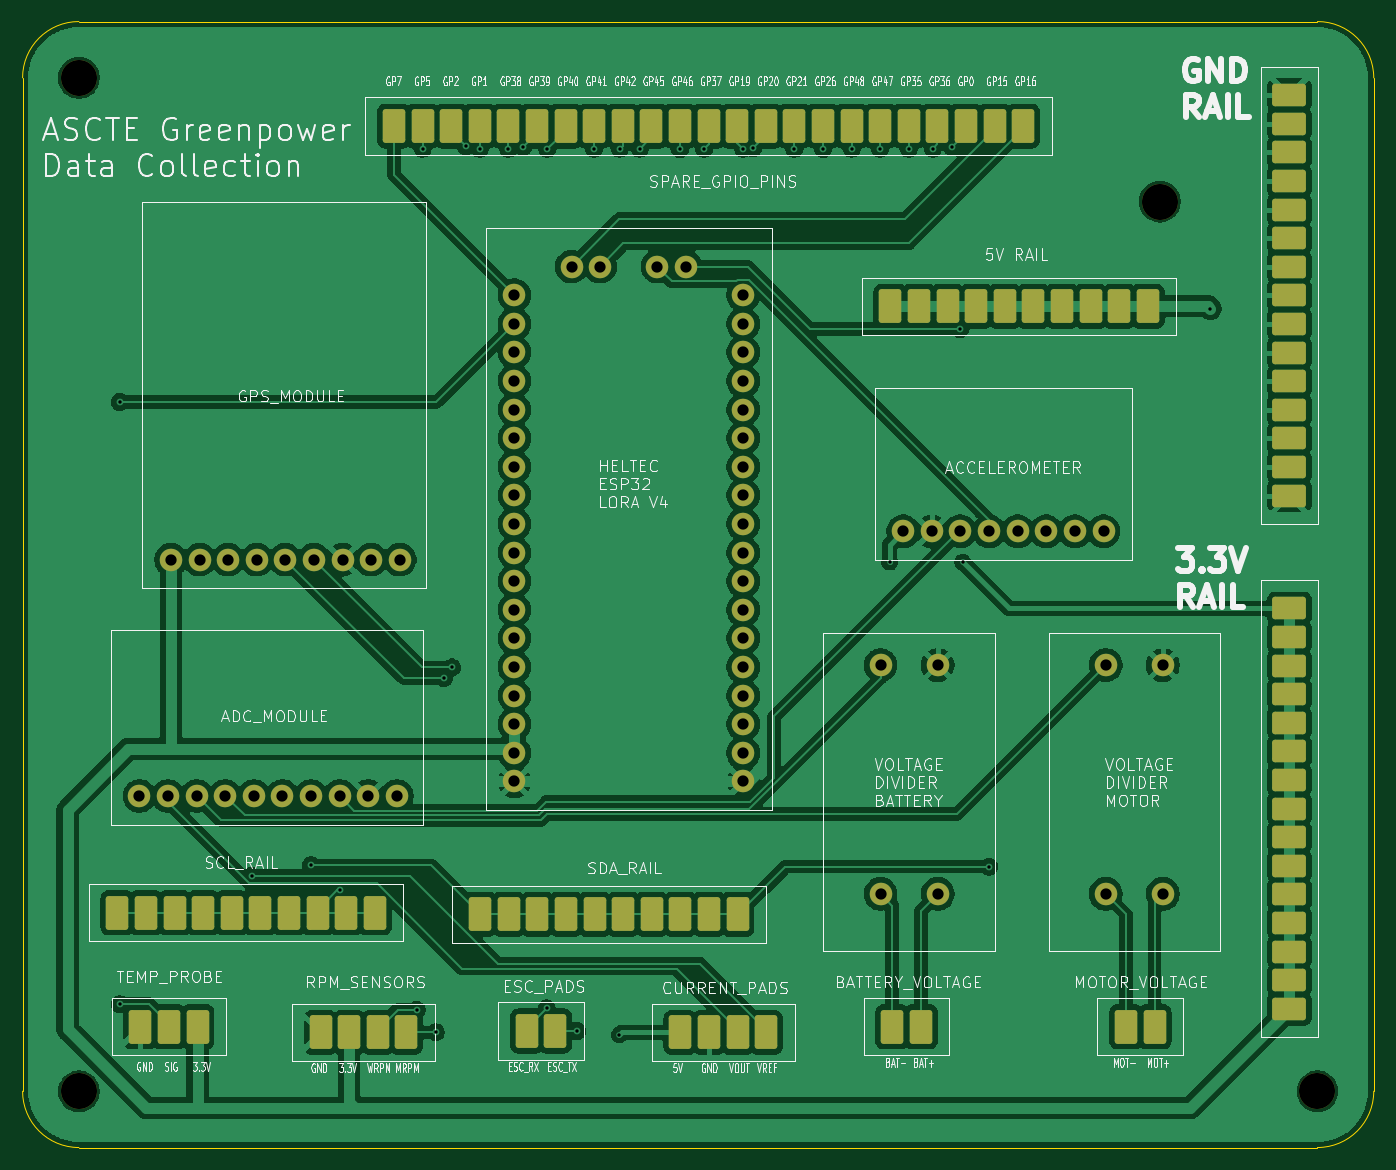
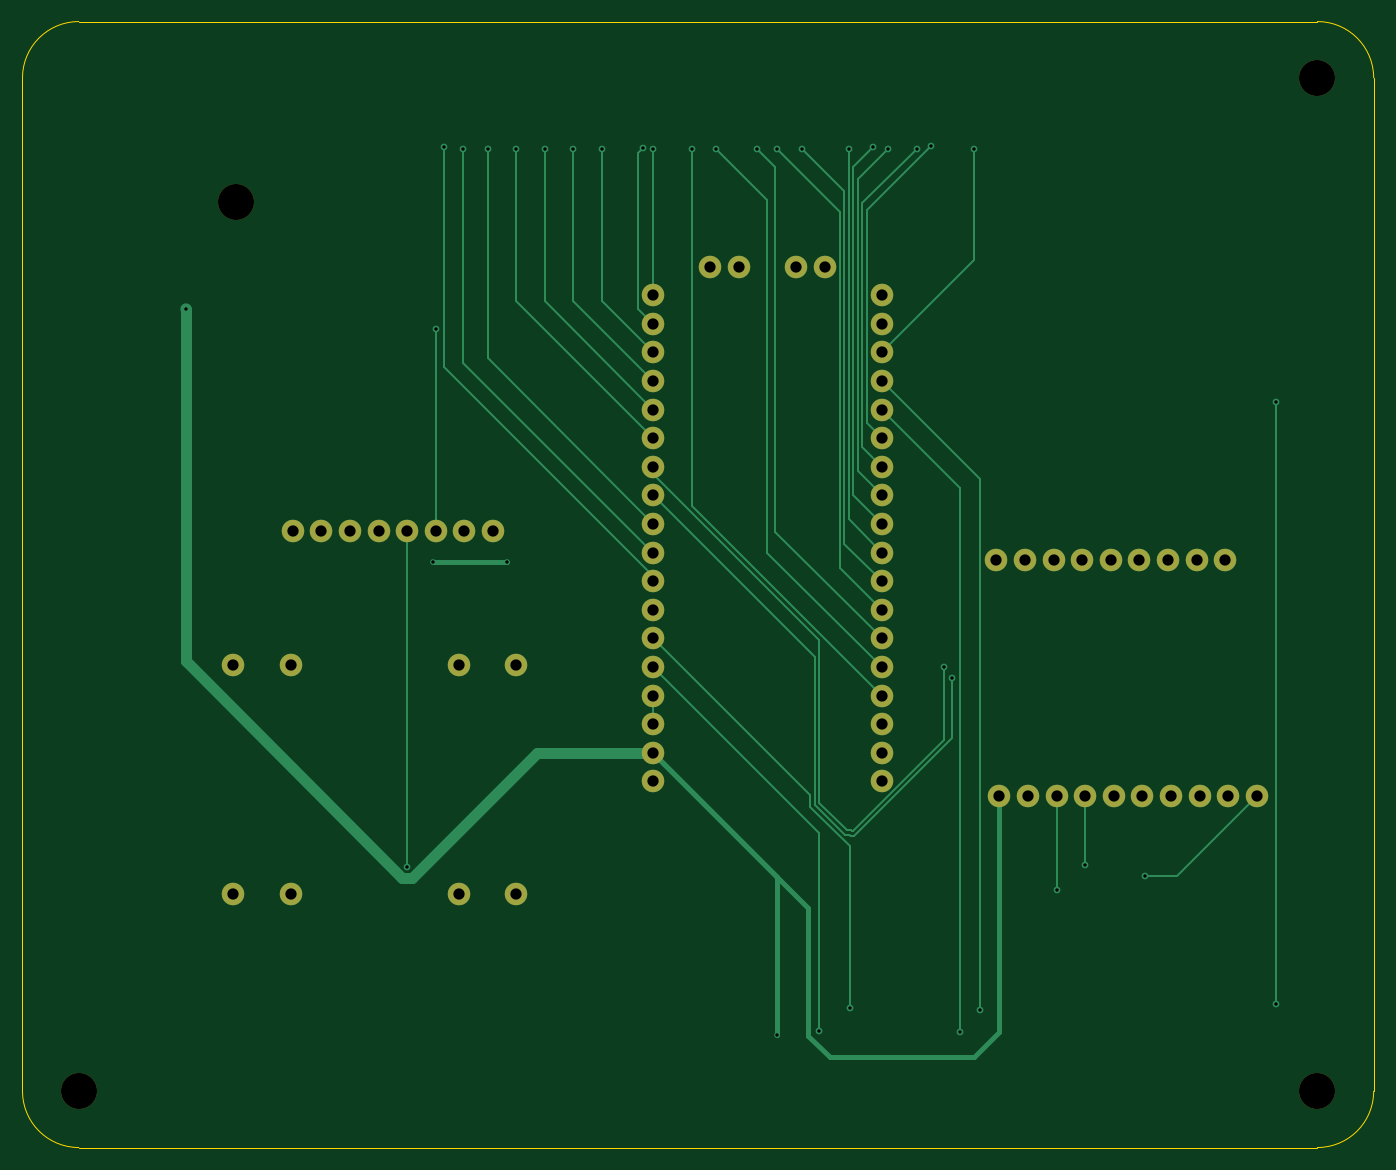
Circuit board: 9 layer files. Board 120.0 x 100.0 mm.
- bottom_copper: Data collection pcb-B_Cu.gbr (12236 bytes)
- bottom_mask: Data collection pcb-B_Mask.gbr (2701 bytes)
- bottom_silk: Data collection pcb-B_Silkscreen.gbr (465 bytes)
- outline: Data collection pcb-Edge_Cuts.gbr (996 bytes)
- top_copper: Data collection pcb-F_Cu.gbr (228178 bytes)
- top_mask: Data collection pcb-F_Mask.gbr (6396 bytes)
- top_silk: Data collection pcb-F_Silkscreen.gbr (178733 bytes)
- drill: Data collection pcb-NPTH.drl (380 bytes)
- drill: Data collection pcb-PTH.drl (2089 bytes)

=== bottom_copper: Data collection pcb-B_Cu.gbr (12236 bytes, source omitted) ===
=== bottom_mask: Data collection pcb-B_Mask.gbr ===
%TF.GenerationSoftware,KiCad,Pcbnew,10.0.5*%
%TF.CreationDate,2026-08-27T21:15:22-05:00*%
%TF.ProjectId,Data collection pcb,44617461-2063-46f6-9c6c-656374696f6e,rev?*%
%TF.SameCoordinates,Original*%
%TF.FileFunction,Soldermask,Bot*%
%TF.FilePolarity,Negative*%
%FSLAX46Y46*%
G04 Gerber Fmt 4.6, Leading zero omitted, Abs format (unit mm)*
G04 Created by KiCad (PCBNEW 10.0.5) date 2026-08-27 21:15:22*
%MOMM*%
%LPD*%
G01*
G04 APERTURE LIST*
%ADD10C,2.000000*%
%ADD11C,3.200000*%
G04 APERTURE END LIST*
D10*
%TO.C,U6*%
X185196500Y-116470100D03*
X190276500Y-116470100D03*
X185196500Y-96150100D03*
X190276500Y-96150100D03*
%TD*%
D11*
%TO.C,H4*%
X94000000Y-134000000D03*
%TD*%
D10*
%TO.C,U1*%
X132680000Y-63300000D03*
X132680000Y-65840000D03*
X132680000Y-68380000D03*
X132680000Y-70920000D03*
X132680000Y-73460000D03*
X132680000Y-76000000D03*
X132680000Y-78540000D03*
X132680000Y-81080000D03*
X132680000Y-83620000D03*
X132680000Y-86160000D03*
X132680000Y-88700000D03*
X132680000Y-91240000D03*
X132680000Y-93780000D03*
X132680000Y-96320000D03*
X132680000Y-98860000D03*
X132680000Y-101400000D03*
X132680000Y-103940000D03*
X132680000Y-106480000D03*
X153000000Y-106480000D03*
X153000000Y-103940000D03*
X153000000Y-101400000D03*
X153000000Y-98860000D03*
X153000000Y-96320000D03*
X153000000Y-93780000D03*
X153000000Y-91240000D03*
X153000000Y-88700000D03*
X153000000Y-86160000D03*
X153000000Y-83620000D03*
X153000000Y-81080000D03*
X153000000Y-78540000D03*
X153000000Y-76000000D03*
X153000000Y-73460000D03*
X153000000Y-70920000D03*
X153000000Y-68380000D03*
X153000000Y-65840000D03*
X153000000Y-63300000D03*
X147920000Y-60760000D03*
X145380000Y-60760000D03*
X140300000Y-60760000D03*
X137760000Y-60760000D03*
%TD*%
%TO.C,U2*%
X99380000Y-107780000D03*
X101920000Y-107780000D03*
X104460000Y-107780000D03*
X107000000Y-107780000D03*
X109540000Y-107780000D03*
X112080000Y-107780000D03*
X114620000Y-107780000D03*
X117160000Y-107780000D03*
X119700000Y-107780000D03*
X122240000Y-107780000D03*
%TD*%
D11*
%TO.C,H3*%
X204000000Y-134000000D03*
%TD*%
%TO.C,H2*%
X190000000Y-55000000D03*
%TD*%
D10*
%TO.C,U3*%
X167220000Y-84280000D03*
X169760000Y-84280000D03*
X172263962Y-84262453D03*
X174840000Y-84280000D03*
X177380000Y-84280000D03*
X179920000Y-84280000D03*
X182460000Y-84280000D03*
X185000000Y-84280000D03*
%TD*%
%TO.C,U4*%
X102180000Y-86780000D03*
X104720000Y-86780000D03*
X107260000Y-86780000D03*
X109800000Y-86780000D03*
X112340000Y-86780000D03*
X114880000Y-86780000D03*
X117420000Y-86780000D03*
X119960000Y-86780000D03*
X122500000Y-86780000D03*
%TD*%
%TO.C,U5*%
X165196500Y-116470100D03*
X170276500Y-116470100D03*
X165196500Y-96150100D03*
X170276500Y-96150100D03*
%TD*%
D11*
%TO.C,H1*%
X94000000Y-44000000D03*
%TD*%
M02*

=== bottom_silk: Data collection pcb-B_Silkscreen.gbr ===
%TF.GenerationSoftware,KiCad,Pcbnew,10.0.5*%
%TF.CreationDate,2026-08-27T21:15:22-05:00*%
%TF.ProjectId,Data collection pcb,44617461-2063-46f6-9c6c-656374696f6e,rev?*%
%TF.SameCoordinates,Original*%
%TF.FileFunction,Legend,Bot*%
%TF.FilePolarity,Positive*%
%FSLAX46Y46*%
G04 Gerber Fmt 4.6, Leading zero omitted, Abs format (unit mm)*
G04 Created by KiCad (PCBNEW 10.0.5) date 2026-08-27 21:15:22*
%MOMM*%
%LPD*%
G01*
G04 APERTURE LIST*
G04 APERTURE END LIST*
M02*

=== outline: Data collection pcb-Edge_Cuts.gbr ===
%TF.GenerationSoftware,KiCad,Pcbnew,10.0.5*%
%TF.CreationDate,2026-08-27T21:15:22-05:00*%
%TF.ProjectId,Data collection pcb,44617461-2063-46f6-9c6c-656374696f6e,rev?*%
%TF.SameCoordinates,Original*%
%TF.FileFunction,Profile,NP*%
%FSLAX46Y46*%
G04 Gerber Fmt 4.6, Leading zero omitted, Abs format (unit mm)*
G04 Created by KiCad (PCBNEW 10.0.5) date 2026-08-27 21:15:22*
%MOMM*%
%LPD*%
G01*
G04 APERTURE LIST*
%TA.AperFunction,Profile*%
%ADD10C,0.050000*%
%TD*%
G04 APERTURE END LIST*
D10*
X89000000Y-44000000D02*
G75*
G02*
X94000000Y-39000000I5000000J0D01*
G01*
X89000000Y-134000000D02*
X89000000Y-44000000D01*
X94000000Y-39000000D02*
X204000000Y-39000000D01*
X94000000Y-139000000D02*
G75*
G02*
X89000000Y-134000000I0J5000000D01*
G01*
X204000000Y-39000000D02*
G75*
G02*
X209000000Y-44000000I0J-5000000D01*
G01*
X204000000Y-139000000D02*
X94000000Y-139000000D01*
X209000000Y-44000000D02*
X209000000Y-134000000D01*
X209000000Y-134000000D02*
G75*
G02*
X204000000Y-139000000I-5000000J0D01*
G01*
M02*

=== top_copper: Data collection pcb-F_Cu.gbr (228178 bytes, source omitted) ===
=== top_mask: Data collection pcb-F_Mask.gbr ===
%TF.GenerationSoftware,KiCad,Pcbnew,10.0.5*%
%TF.CreationDate,2026-08-27T21:15:22-05:00*%
%TF.ProjectId,Data collection pcb,44617461-2063-46f6-9c6c-656374696f6e,rev?*%
%TF.SameCoordinates,Original*%
%TF.FileFunction,Soldermask,Top*%
%TF.FilePolarity,Negative*%
%FSLAX46Y46*%
G04 Gerber Fmt 4.6, Leading zero omitted, Abs format (unit mm)*
G04 Created by KiCad (PCBNEW 10.0.5) date 2026-08-27 21:15:22*
%MOMM*%
%LPD*%
G01*
G04 APERTURE LIST*
G04 Aperture macros list*
%AMRoundRect*
0 Rectangle with rounded corners*
0 $1 Rounding radius*
0 $2 $3 $4 $5 $6 $7 $8 $9 X,Y pos of 4 corners*
0 Add a 4 corners polygon primitive as box body*
4,1,4,$2,$3,$4,$5,$6,$7,$8,$9,$2,$3,0*
0 Add four circle primitives for the rounded corners*
1,1,$1+$1,$2,$3*
1,1,$1+$1,$4,$5*
1,1,$1+$1,$6,$7*
1,1,$1+$1,$8,$9*
0 Add four rect primitives between the rounded corners*
20,1,$1+$1,$2,$3,$4,$5,0*
20,1,$1+$1,$4,$5,$6,$7,0*
20,1,$1+$1,$6,$7,$8,$9,0*
20,1,$1+$1,$8,$9,$2,$3,0*%
G04 Aperture macros list end*
%ADD10C,2.000000*%
%ADD11C,3.200000*%
%ADD12RoundRect,0.250000X0.750000X-1.250000X0.750000X1.250000X-0.750000X1.250000X-0.750000X-1.250000X0*%
%ADD13RoundRect,0.250000X1.250000X-0.750000X1.250000X0.750000X-1.250000X0.750000X-1.250000X-0.750000X0*%
G04 APERTURE END LIST*
D10*
%TO.C,U6*%
X185196500Y-116470100D03*
X190276500Y-116470100D03*
X185196500Y-96150100D03*
X190276500Y-96150100D03*
%TD*%
D11*
%TO.C,H4*%
X94000000Y-134000000D03*
%TD*%
D12*
%TO.C,SDA_RAIL_1*%
X129640000Y-118280000D03*
X132180000Y-118280000D03*
X134720000Y-118280000D03*
X137260000Y-118280000D03*
X139800000Y-118280000D03*
X142340000Y-118280000D03*
X144880000Y-118280000D03*
X147420000Y-118280000D03*
X149960000Y-118280000D03*
X152500000Y-118280000D03*
%TD*%
%TO.C,CURRENT_SENSOR_PADS_1*%
X147420000Y-128780000D03*
X149960000Y-128780000D03*
X152500000Y-128780000D03*
X155040000Y-128780000D03*
%TD*%
D10*
%TO.C,U1*%
X132680000Y-63300000D03*
X132680000Y-65840000D03*
X132680000Y-68380000D03*
X132680000Y-70920000D03*
X132680000Y-73460000D03*
X132680000Y-76000000D03*
X132680000Y-78540000D03*
X132680000Y-81080000D03*
X132680000Y-83620000D03*
X132680000Y-86160000D03*
X132680000Y-88700000D03*
X132680000Y-91240000D03*
X132680000Y-93780000D03*
X132680000Y-96320000D03*
X132680000Y-98860000D03*
X132680000Y-101400000D03*
X132680000Y-103940000D03*
X132680000Y-106480000D03*
X153000000Y-106480000D03*
X153000000Y-103940000D03*
X153000000Y-101400000D03*
X153000000Y-98860000D03*
X153000000Y-96320000D03*
X153000000Y-93780000D03*
X153000000Y-91240000D03*
X153000000Y-88700000D03*
X153000000Y-86160000D03*
X153000000Y-83620000D03*
X153000000Y-81080000D03*
X153000000Y-78540000D03*
X153000000Y-76000000D03*
X153000000Y-73460000D03*
X153000000Y-70920000D03*
X153000000Y-68380000D03*
X153000000Y-65840000D03*
X153000000Y-63300000D03*
X147920000Y-60760000D03*
X145380000Y-60760000D03*
X140300000Y-60760000D03*
X137760000Y-60760000D03*
%TD*%
%TO.C,U2*%
X99380000Y-107780000D03*
X101920000Y-107780000D03*
X104460000Y-107780000D03*
X107000000Y-107780000D03*
X109540000Y-107780000D03*
X112080000Y-107780000D03*
X114620000Y-107780000D03*
X117160000Y-107780000D03*
X119700000Y-107780000D03*
X122240000Y-107780000D03*
%TD*%
D11*
%TO.C,H3*%
X204000000Y-134000000D03*
%TD*%
D13*
%TO.C,GND_RAIL_1*%
X201500000Y-81100000D03*
X201500000Y-78560000D03*
X201500000Y-76020000D03*
X201500000Y-73480000D03*
X201500000Y-70940000D03*
X201500000Y-68400000D03*
X201500000Y-65860000D03*
X201500000Y-63320000D03*
X201500000Y-60780000D03*
X201500000Y-58240000D03*
X201500000Y-55700000D03*
X201500000Y-53160000D03*
X201500000Y-50620000D03*
X201500000Y-48080000D03*
X201500000Y-45540000D03*
%TD*%
D12*
%TO.C,BATTERY_VOLTAGE_PADS_1*%
X166236500Y-128280000D03*
X168776500Y-128280000D03*
%TD*%
D11*
%TO.C,H2*%
X190000000Y-55000000D03*
%TD*%
D12*
%TO.C,MOTOR_VOLTAGE_PADS_1*%
X187000000Y-128280000D03*
X189540000Y-128280000D03*
%TD*%
D10*
%TO.C,U3*%
X167220000Y-84280000D03*
X169760000Y-84280000D03*
X172263962Y-84262453D03*
X174840000Y-84280000D03*
X177380000Y-84280000D03*
X179920000Y-84280000D03*
X182460000Y-84280000D03*
X185000000Y-84280000D03*
%TD*%
%TO.C,U4*%
X102180000Y-86780000D03*
X104720000Y-86780000D03*
X107260000Y-86780000D03*
X109800000Y-86780000D03*
X112340000Y-86780000D03*
X114880000Y-86780000D03*
X117420000Y-86780000D03*
X119960000Y-86780000D03*
X122500000Y-86780000D03*
%TD*%
%TO.C,U5*%
X165196500Y-116470100D03*
X170276500Y-116470100D03*
X165196500Y-96150100D03*
X170276500Y-96150100D03*
%TD*%
D12*
%TO.C,5V_RAIL_1*%
X166070000Y-64280000D03*
X168610000Y-64280000D03*
X171150000Y-64280000D03*
X173690000Y-64280000D03*
X176230000Y-64280000D03*
X178770000Y-64280000D03*
X181310000Y-64280000D03*
X183850000Y-64280000D03*
X186390000Y-64280000D03*
X188930000Y-64280000D03*
%TD*%
%TO.C,TEMP_SENSOR_PADS_1*%
X99460000Y-128280000D03*
X102000000Y-128280000D03*
X104540000Y-128280000D03*
%TD*%
%TO.C,SCL_RAIL_1*%
X97416500Y-118150100D03*
X99956500Y-118150100D03*
X102496500Y-118150100D03*
X105036500Y-118150100D03*
X107576500Y-118150100D03*
X110116500Y-118150100D03*
X112656500Y-118150100D03*
X115196500Y-118150100D03*
X117736500Y-118150100D03*
X120276500Y-118150100D03*
%TD*%
D13*
%TO.C,3.3V_RAIL_1*%
X201500000Y-126680000D03*
X201500000Y-124140000D03*
X201500000Y-121600000D03*
X201500000Y-119060000D03*
X201500000Y-116520000D03*
X201500000Y-113980000D03*
X201500000Y-111440000D03*
X201500000Y-108900000D03*
X201500000Y-106360000D03*
X201500000Y-103820000D03*
X201500000Y-101280000D03*
X201500000Y-98740000D03*
X201500000Y-96200000D03*
X201500000Y-93660000D03*
X201500000Y-91120000D03*
%TD*%
D12*
%TO.C,ESC_PADS_1*%
X133776500Y-128650100D03*
X136316500Y-128650100D03*
%TD*%
%TO.C,SPARE_GPIO_PADS_1*%
X121980000Y-48280000D03*
X124520000Y-48280000D03*
X127060000Y-48280000D03*
X129600000Y-48280000D03*
X132140000Y-48280000D03*
X134680000Y-48280000D03*
X137220000Y-48280000D03*
X139760000Y-48280000D03*
X142300000Y-48280000D03*
X144840000Y-48280000D03*
X147380000Y-48280000D03*
X149920000Y-48280000D03*
X152460000Y-48280000D03*
X155000000Y-48280000D03*
X157540000Y-48280000D03*
X160080000Y-48280000D03*
X162620000Y-48280000D03*
X165160000Y-48280000D03*
X167700000Y-48280000D03*
X170240000Y-48280000D03*
X172780000Y-48280000D03*
X175320000Y-48280000D03*
X177860000Y-48280000D03*
%TD*%
%TO.C,RPM_SENSOR_PADS_1*%
X115460000Y-128780000D03*
X118000000Y-128780000D03*
X120540000Y-128780000D03*
X123080000Y-128780000D03*
%TD*%
D11*
%TO.C,H1*%
X94000000Y-44000000D03*
%TD*%
M02*

=== top_silk: Data collection pcb-F_Silkscreen.gbr (178733 bytes, source omitted) ===
=== drill: Data collection pcb-NPTH.drl ===
M48
; DRILL file KiCad 10.0.5 date 2026-08-27T21:15:35
; FORMAT={-:-/ absolute / metric / decimal}
; #@! TF.CreationDate,2026-08-27T21:15:35-05:00
; #@! TF.GenerationSoftware,Kicad,Pcbnew,10.0.5
; #@! TF.FileFunction,NonPlated,1,2,NPTH
FMAT,2
METRIC
; #@! TA.AperFunction,NonPlated,NPTH,ComponentDrill
T1C3.200
%
G90
G05
T1
X94.0Y-44.0
X94.0Y-134.0
X190.0Y-55.0
X204.0Y-134.0
M30

=== drill: Data collection pcb-PTH.drl ===
M48
; DRILL file KiCad 10.0.5 date 2026-08-27T21:15:35
; FORMAT={-:-/ absolute / metric / decimal}
; #@! TF.CreationDate,2026-08-27T21:15:35-05:00
; #@! TF.GenerationSoftware,Kicad,Pcbnew,10.0.5
; #@! TF.FileFunction,Plated,1,2,PTH
FMAT,2
METRIC
; #@! TA.AperFunction,Plated,PTH,ViaDrill
T1C0.300
; #@! TA.AperFunction,Plated,PTH,ComponentDrill
T2C1.000
%
G90
G05
T1
X97.631Y-72.79
X97.631Y-126.275
X109.337Y-114.887
X114.62Y-113.94
X117.16Y-116.135
X124.003Y-126.769
X124.52Y-50.286
X125.698Y-128.78
X126.413Y-97.287
X127.142Y-96.367
X128.349Y-50.097
X129.6Y-50.303
X132.14Y-50.299
X133.454Y-50.123
X135.532Y-126.642
X135.617Y-50.295
X138.234Y-128.65
X139.76Y-50.3
X142.0Y-129.0
X142.02Y-50.303
X143.796Y-50.293
X147.38Y-50.308
X149.518Y-50.283
X153.0Y-50.292
X153.874Y-50.22
X157.54Y-50.296
X160.08Y-50.306
X162.62Y-50.285
X165.16Y-50.286
X166.0Y-87.0
X167.7Y-50.3
X169.838Y-50.295
X171.559Y-50.126
X172.264Y-66.306
X172.5Y-87.0
X174.84Y-114.05
X194.5Y-64.5
T2
X99.38Y-107.78
X101.92Y-107.78
X102.18Y-86.78
X104.46Y-107.78
X104.72Y-86.78
X107.0Y-107.78
X107.26Y-86.78
X109.54Y-107.78
X109.8Y-86.78
X112.08Y-107.78
X112.34Y-86.78
X114.62Y-107.78
X114.88Y-86.78
X117.16Y-107.78
X117.42Y-86.78
X119.7Y-107.78
X119.96Y-86.78
X122.24Y-107.78
X122.5Y-86.78
X132.68Y-63.3
X132.68Y-65.84
X132.68Y-68.38
X132.68Y-70.92
X132.68Y-73.46
X132.68Y-76.0
X132.68Y-78.54
X132.68Y-81.08
X132.68Y-83.62
X132.68Y-86.16
X132.68Y-88.7
X132.68Y-91.24
X132.68Y-93.78
X132.68Y-96.32
X132.68Y-98.86
X132.68Y-101.4
X132.68Y-103.94
X132.68Y-106.48
X137.76Y-60.76
X140.3Y-60.76
X145.38Y-60.76
X147.92Y-60.76
X153.0Y-63.3
X153.0Y-65.84
X153.0Y-68.38
X153.0Y-70.92
X153.0Y-73.46
X153.0Y-76.0
X153.0Y-78.54
X153.0Y-81.08
X153.0Y-83.62
X153.0Y-86.16
X153.0Y-88.7
X153.0Y-91.24
X153.0Y-93.78
X153.0Y-96.32
X153.0Y-98.86
X153.0Y-101.4
X153.0Y-103.94
X153.0Y-106.48
X165.196Y-96.15
X165.196Y-116.47
X167.22Y-84.28
X169.76Y-84.28
X170.276Y-96.15
X170.276Y-116.47
X172.264Y-84.262
X174.84Y-84.28
X177.38Y-84.28
X179.92Y-84.28
X182.46Y-84.28
X185.0Y-84.28
X185.196Y-96.15
X185.196Y-116.47
X190.276Y-96.15
X190.276Y-116.47
M30
